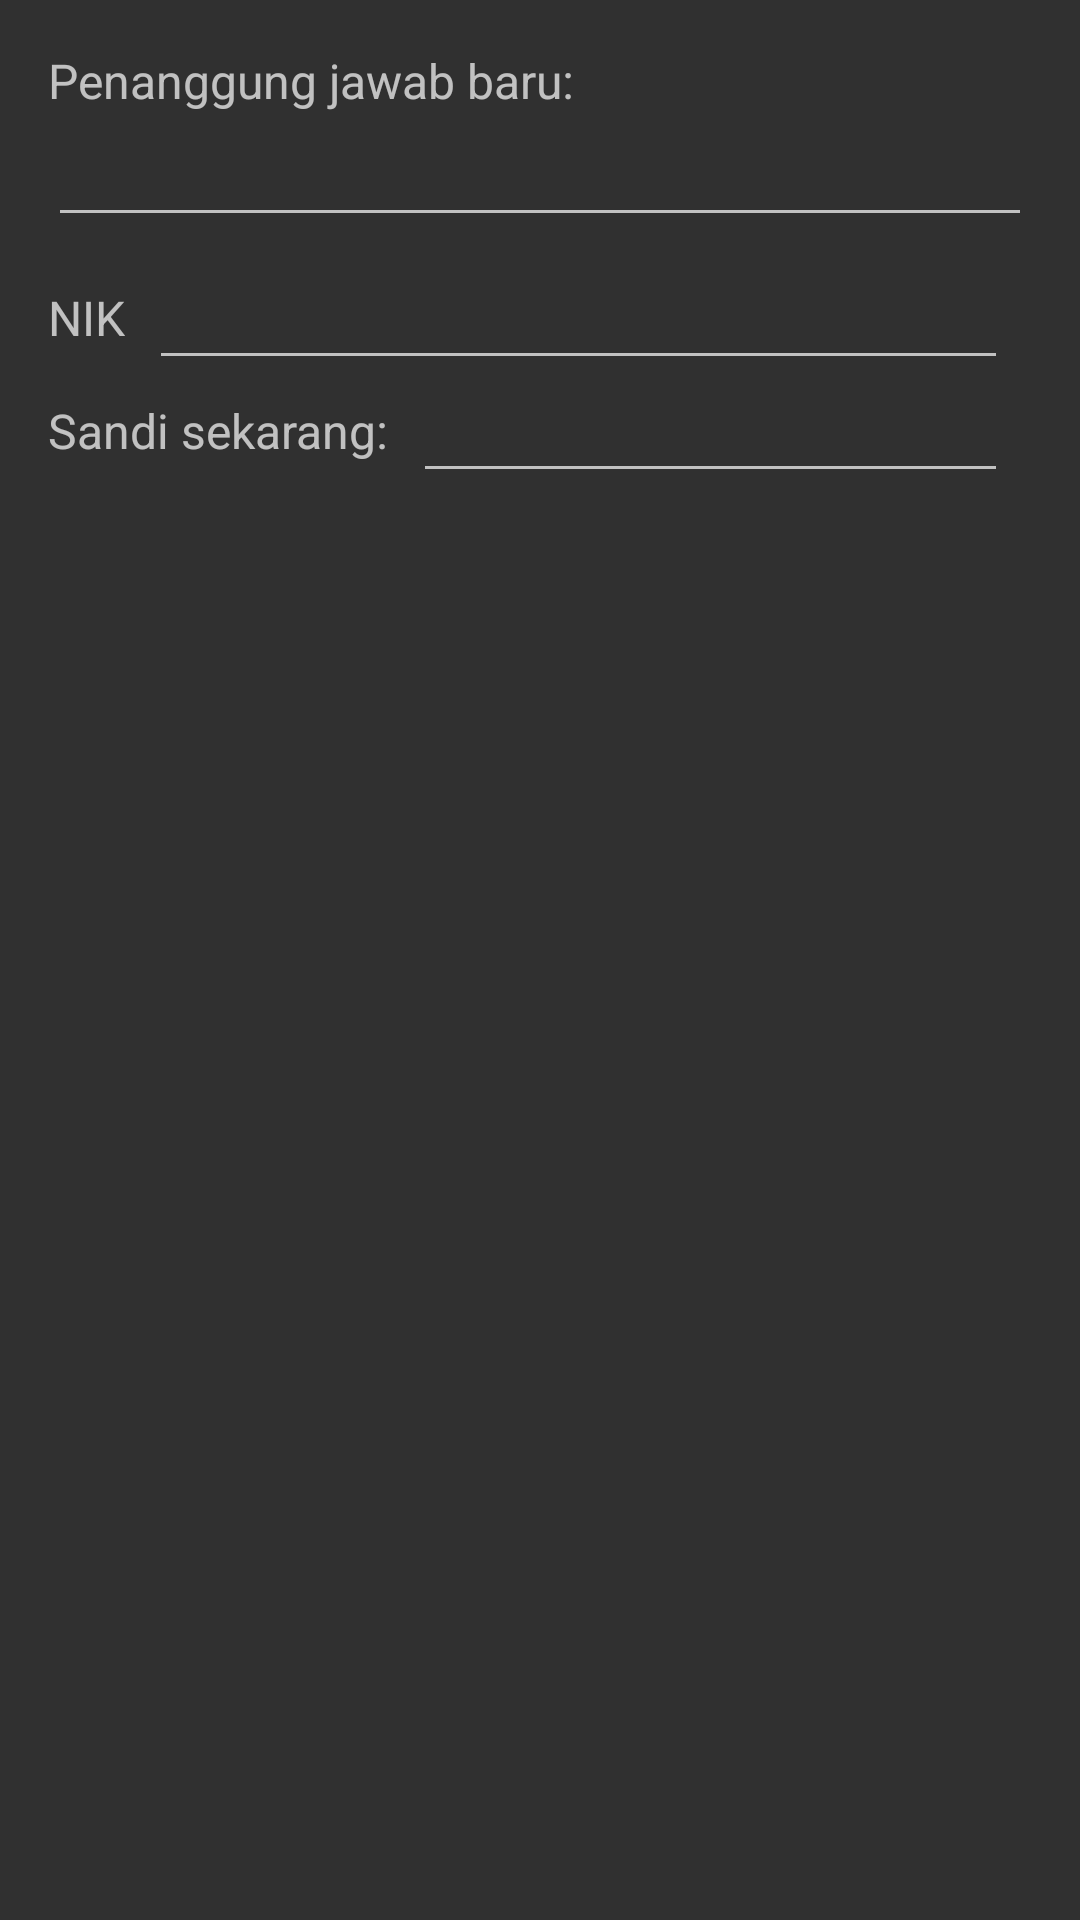

The Android layout XML behind this screen, and the referenced resources:
<!-- AndroidManifest.xml: application theme Theme.Design.NoActionBar -->
<!-- res/layout/layout_dlg_change_responsible.xml -->
<?xml version="1.0" encoding="utf-8"?>
<androidx.constraintlayout.widget.ConstraintLayout
    xmlns:android="http://schemas.android.com/apk/res/android"
    xmlns:app="http://schemas.android.com/apk/res-auto"
    xmlns:tools="http://schemas.android.com/tools"
    android:layout_width="match_parent"
    android:layout_height="match_parent"
    android:padding="16dp">

    <TextView
        android:id="@+id/new_responsible_person_label"
        android:layout_width="wrap_content"
        android:layout_height="wrap_content"
        android:text="@string/new_pj"
        android:textSize="16sp"
        app:layout_constraintStart_toStartOf="parent"
        app:layout_constraintTop_toTopOf="parent" />

    <EditText
        android:id="@+id/new_responsible_person"
        android:layout_width="0dp"
        android:layout_height="wrap_content"
        android:inputType="textPersonName"
        android:imeOptions="actionNext"
        app:layout_constraintEnd_toEndOf="parent"
        app:layout_constraintStart_toStartOf="parent"
        app:layout_constraintTop_toBottomOf="@+id/new_responsible_person_label" />

    <TextView
        android:id="@+id/new_responsible_nik_label"
        android:layout_width="wrap_content"
        android:layout_height="wrap_content"
        android:layout_marginTop="16dp"
        android:text="@string/NIK_label"
        android:textSize="16sp"
        app:layout_constraintStart_toStartOf="parent"
        app:layout_constraintTop_toBottomOf="@id/new_responsible_person" />

    <EditText
        android:id="@+id/new_responsible_nik"
        android:layout_width="0dp"
        android:layout_height="wrap_content"
        android:layout_marginStart="8dp"
        android:layout_marginEnd="8dp"
        android:inputType="number"
        android:imeOptions="actionNext"
        app:layout_constraintBottom_toBottomOf="@+id/new_responsible_nik_label"
        app:layout_constraintEnd_toEndOf="parent"
        app:layout_constraintStart_toEndOf="@id/new_responsible_nik_label"
        app:layout_constraintTop_toTopOf="@+id/new_responsible_nik_label" />

    <TextView
        android:id="@+id/curr_pass_label"
        android:layout_width="wrap_content"
        android:layout_height="wrap_content"
        android:layout_marginTop="16dp"
        android:text="@string/curr_password"
        android:textSize="16sp"
        app:layout_constraintStart_toStartOf="parent"
        app:layout_constraintTop_toBottomOf="@id/new_responsible_nik_label" />

    <EditText
        android:id="@+id/responsible_curr_pass"
        android:layout_width="0dp"
        android:layout_height="wrap_content"
        android:layout_marginStart="8dp"
        android:layout_marginEnd="8dp"
        android:inputType="textPassword"
        android:imeOptions="actionNext"
        app:layout_constraintBottom_toBottomOf="@+id/curr_pass_label"
        app:layout_constraintEnd_toEndOf="parent"
        app:layout_constraintStart_toEndOf="@id/curr_pass_label"
        app:layout_constraintTop_toTopOf="@+id/curr_pass_label"
        tools:ignore="TextFields" />

</androidx.constraintlayout.widget.ConstraintLayout>
<!-- resources referenced by this layout -->
<resources>
  <string name="NIK_label">NIK</string>
  <string name="curr_password">Sandi sekarang:</string>
  <string name="new_pj">Penanggung jawab baru:</string>
</resources>
